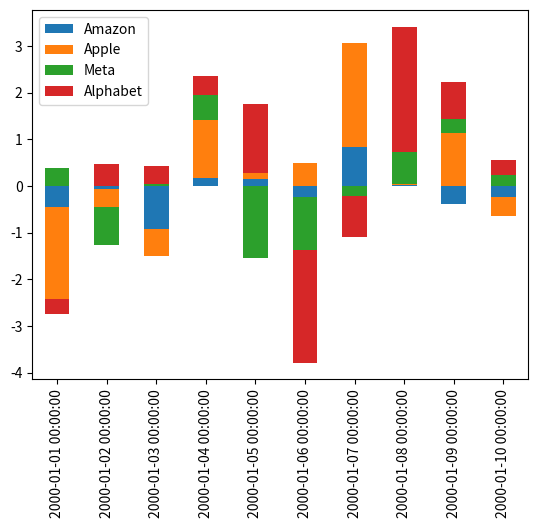
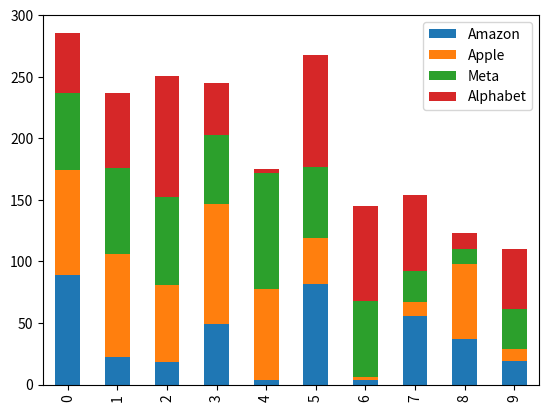
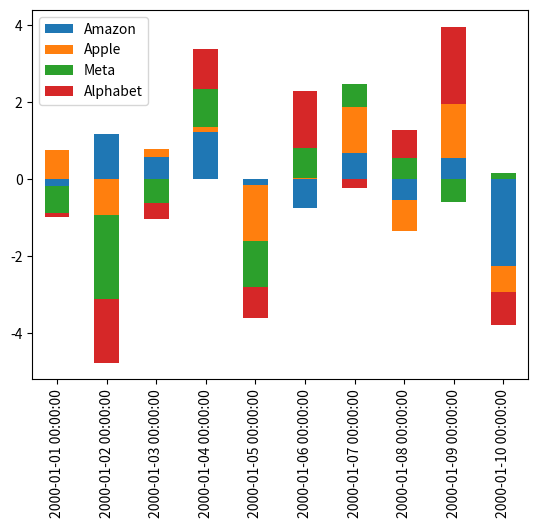
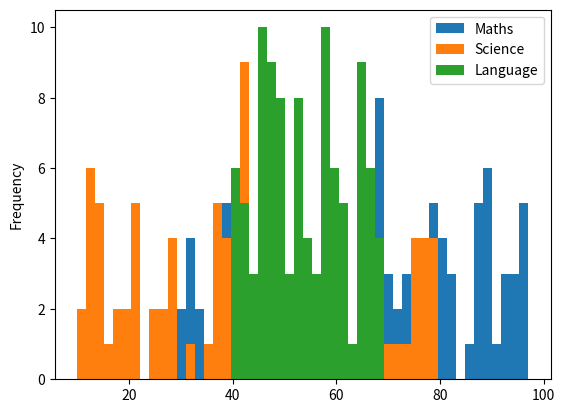
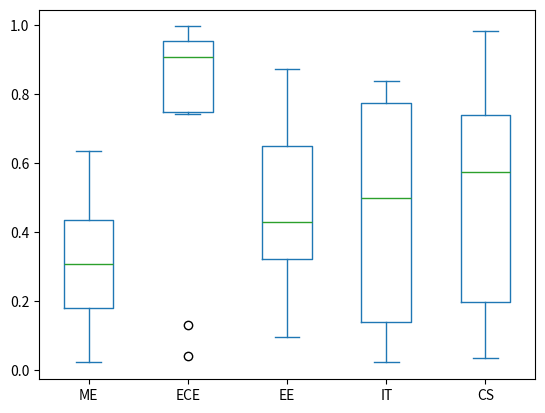
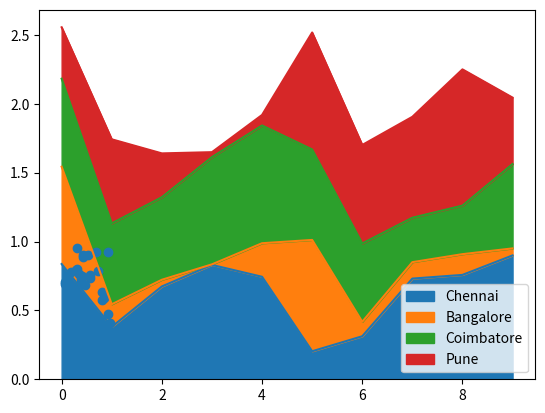
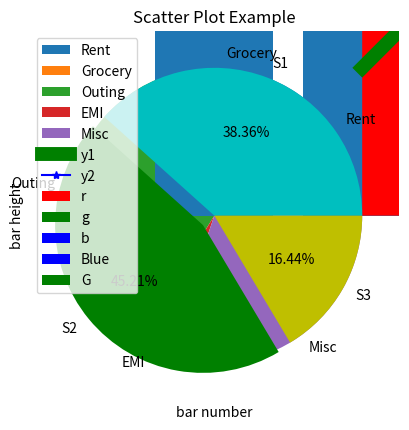
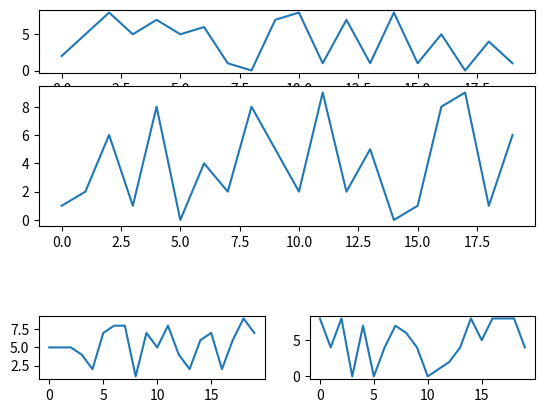

Write the Python code that produced these figures, in order.
# -*- coding: utf-8 -*-
"""matplotlib.ipynb

Automatically generated by Colaboratory.

Original file is located at
    https://colab.research.google.com/<link-removed>
"""

import numpy as np
import pandas as pd
import matplotlib.pyplot as plt

# Data used for each type of plots
data_plot = pd.DataFrame(np.random.randn(10, 4),
                  index=pd.date_range('1/1/2000', periods=10),
                  columns=['Amazon', 'Apple', 'Meta', 'Alphabet'])
data_plot.plot.bar(stacked=True)

# For bar plot
data_bar = pd.DataFrame(np.random.randint(low=2, high=100, size=(10,4)),columns=['Amazon', 'Apple', 'Meta', 'Alphabet'])
data_bar.plot.bar(stacked=True)

# For histogram
data_plot = pd.DataFrame(np.random.randn(10, 4),
                  index=pd.date_range('1/1/2000', periods=10),
                  columns=['Amazon', 'Apple', 'Meta', 'Alphabet'])
data_plot.plot.bar(stacked=True)

data_hist = pd.DataFrame({'Maths':np.random.randint(low=30, high=100, size=100),
                         'Science':np.random.randint(low=10, high=80, size=100),
                         'Language':np.random.randint(low=40, high=70, size=100)},
                         columns=['Maths', 'Science', 'Language'])
data_hist.plot.hist(bins=50)

data_box = pd.DataFrame(np.random.rand(10, 5), columns=['ME', 'ECE', 'EE', 'IT', 'CS'])
data_box.plot.box(stacked=True)

data_area = pd.DataFrame(np.random.rand(10, 4), columns=['Chennai', 'Bangalore', 'Coimbatore', 'Pune'])
data_area.plot.area(stacked=True)

data_scatter = pd.DataFrame(np.random.rand(50, 4), columns=['a', 'b', 'c', 'd'])
#data_scatter.plot.scatterplot(s=True)
plt.scatter(data_scatter['a'],data_scatter['b'])

data_pie = pd.DataFrame(3 * np.random.rand(5), index=['Rent', 'Grocery', 'Outing', 'EMI', 'Misc'], columns=['Expenses'])
data_pie.plot.pie(subplots=True)
#data_pie.plot.pie(autopct='%1.1f',startangle=90,subplots=True)

x=[1,2,3]
y1=[1,2,3]
y2=[2,4,6]

plt.plot(x,y1)
plt.show()

plt.plot(x,y1,label='y1',linewidth=10,color='green',marker='+')
plt.plot(x,y2,label='y2',color='blue',marker='*')
plt.xlabel('x')
plt.xlabel('y')
plt.title('multi line chart')
plt.legend()
plt.show()

# Data for bar plot
x1 = [1, 3, 4, 5, 6, 7, 9]
y1 = [4, 7, 2, 4, 7, 8, 3]


x2 = [2, 4, 6, 8, 10]
y2 = [5, 6, 2, 6, 2]

plt.bar(x1, y1, label="Blue", color='b')
plt.bar(x2, y2, label="G", color='g')
plt.xlabel("bar number")
plt.ylabel("bar height")
plt.title("Bar Chart Example")
plt.legend()
plt.show()

n = 5 + np.random.randn(10000)

m = [m for m in range(len(n))]
plt.bar(m, n)
plt.title("Raw Data")
plt.show()

# Data for scatter plot
x1 = [2, 3, 4]
y1 = [5, 5, 5]


x2 = [1, 2, 3, 4, 5]
y2 = [2, 3, 2, 3, 4]
y3 = [6, 8, 7, 8, 7]

plt.scatter(x1, y1)
plt.scatter(x2, y2, marker='v', color='r')
plt.scatter(x2, y3, marker='*', color='m')
plt.title('Scatter Plot Example')
plt.show()

# Data for stacked plot
idxes = [ 1,  2,  3,  4,  5,  6,  7,  8,  9]
arr1  = [23, 40, 28, 43,  8, 44, 43, 18, 17]
arr2  = [17, 30, 22, 14, 17, 17, 29, 22, 30]
arr3  = [15, 31, 18, 22, 18, 19, 13, 32, 39]

# Plot the stacked plot
plt.stackplot(idxes, arr1, arr2, arr3, labels=['r', 'g', 'b'], colors=['r', 'g', 'b'])
plt.legend()
plt.show()

# Data for pie plot
labels = 'S1', 'S2', 'S3'
sections = [56, 66, 24]
colors = ['c', 'g', 'y']

plt.pie(sections, labels=labels, colors=colors, autopct='%.2f%%', explode = (0, 0.1, 0))

# Data for subplots
def random_plots():
  xs = []
  ys = []


  for i in range(20):
    x = i
    y = np.random.randint(10)


    xs.append(x)
    ys.append(y)


  return xs, ys
random_plots()

# Plot subplots
fig = plt.figure()

ax1 = plt.subplot2grid(shape=(5,2), loc=(0,0), rowspan=1, colspan=2)
ax2 = plt.subplot2grid(shape=(5,2), loc=(1,0), rowspan=2, colspan=2)
ax3 = plt.subplot2grid(shape=(5,2), loc=(4,0), rowspan=1, colspan=1)
ax4 = plt.subplot2grid(shape=(5,2), loc=(4,1), rowspan=1, colspan=1)

x, y = random_plots()
ax1.plot(x, y)

x, y = random_plots()
ax2.plot(x, y)

x, y = random_plots()
ax3.plot(x, y)

x, y = random_plots()
ax4.plot(x, y)